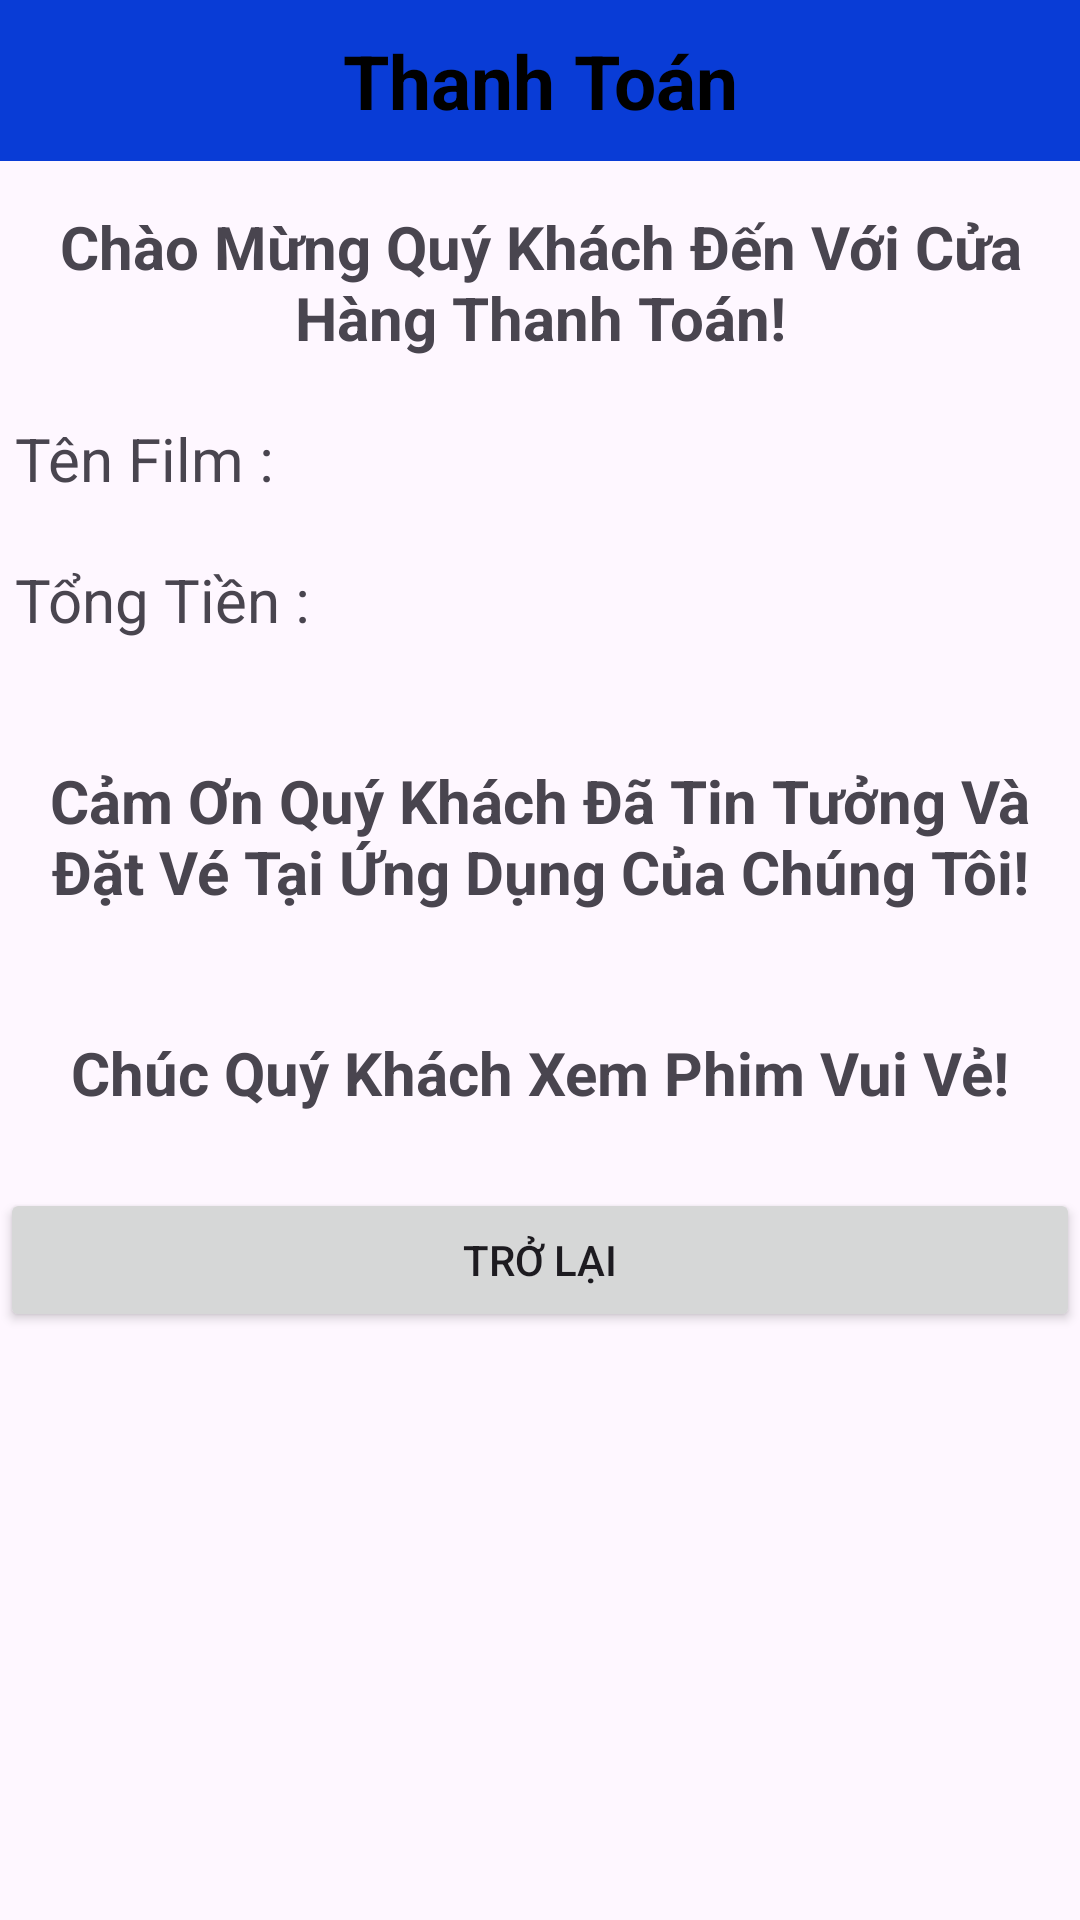

Reconstruct the res/layout file that produces this screen, plus the resources it refers to.
<!-- AndroidManifest.xml: application theme Theme.AnDongCinema -->
<!-- res/layout/activity_check_out.xml -->
<?xml version="1.0" encoding="utf-8"?>
<LinearLayout xmlns:android="http://schemas.android.com/apk/res/android"
    xmlns:app="http://schemas.android.com/apk/res-auto"
    xmlns:tools="http://schemas.android.com/tools"
    android:layout_width="match_parent"
    android:layout_height="match_parent"
    android:orientation="vertical"
    tools:context=".CheckOut">


    <TextView
        android:id="@+id/ivtitlecheckout"
        android:layout_width="match_parent"
        android:layout_height="wrap_content"
        android:text="@string/checkout"
        android:background="@color/blue"
        android:textStyle="bold"
        android:padding="10dp"
        android:textSize="25sp"
        android:textAlignment="center"
        android:textColor="@color/black"/>

    <TextView
        android:id="@+id/tvWelcome"
        android:layout_width="match_parent"
        android:layout_height="wrap_content"
        android:text="Chào Mừng Quý Khách Đến Với Cửa Hàng Thanh Toán!"
        android:layout_marginTop="10dp"
        android:padding="5dp"
        android:textStyle="bold"
        android:textSize="20sp"
        android:textAlignment="center"
        />

    <TextView
        android:id="@+id/tvFilm"
        android:layout_width="match_parent"
        android:layout_height="wrap_content"
        android:text="Tên Film :"
        android:textSize="20sp"
        android:padding="5dp"
        android:layout_marginTop="10dp"/>

    <TextView
        android:id="@+id/tvSum"
        android:layout_width="match_parent"
        android:layout_height="wrap_content"
        android:text="Tổng Tiền :"
        android:textSize="20sp"
        android:padding="5dp"
        android:layout_marginTop="10dp"/>

    <TextView
        android:id="@+id/tvThankYou"
        android:layout_width="match_parent"
        android:layout_height="wrap_content"
        android:text="Cảm Ơn Quý Khách Đã Tin Tưởng Và Đặt Vé Tại Ứng Dụng Của Chúng Tôi!"
        android:layout_marginTop="30dp"
        android:padding="5dp"
        android:textStyle="bold"
        android:textSize="20sp"
        android:textAlignment="center"
        />

    <TextView
        android:id="@+id/tvLoichuc"
        android:layout_width="match_parent"
        android:layout_height="wrap_content"
        android:text="Chúc Quý Khách Xem Phim Vui Vẻ!"
        android:layout_marginTop="30dp"
        android:padding="5dp"
        android:textStyle="bold"
        android:textSize="20sp"
        android:textAlignment="center"
        />

    <Button
        android:id="@+id/btnBack"
        android:layout_width="match_parent"
        android:layout_height="wrap_content"
        android:text="@string/back"
        android:layout_marginTop="20dp"

        />

</LinearLayout>
<!-- resources referenced by this layout -->
<resources>
  <color name="black">#FF000000</color>
  <color name="blue">#093CD6</color>
  <string name="back">Trở lại</string>
  <string name="checkout">Thanh Toán</string>
  <style name="Theme.AnDongCinema" parent="Base.Theme.AnDongCinema" />
  <style name="Base.Theme.AnDongCinema" parent="Theme.Material3.DayNight.NoActionBar">
          
          
      </style>
</resources>
